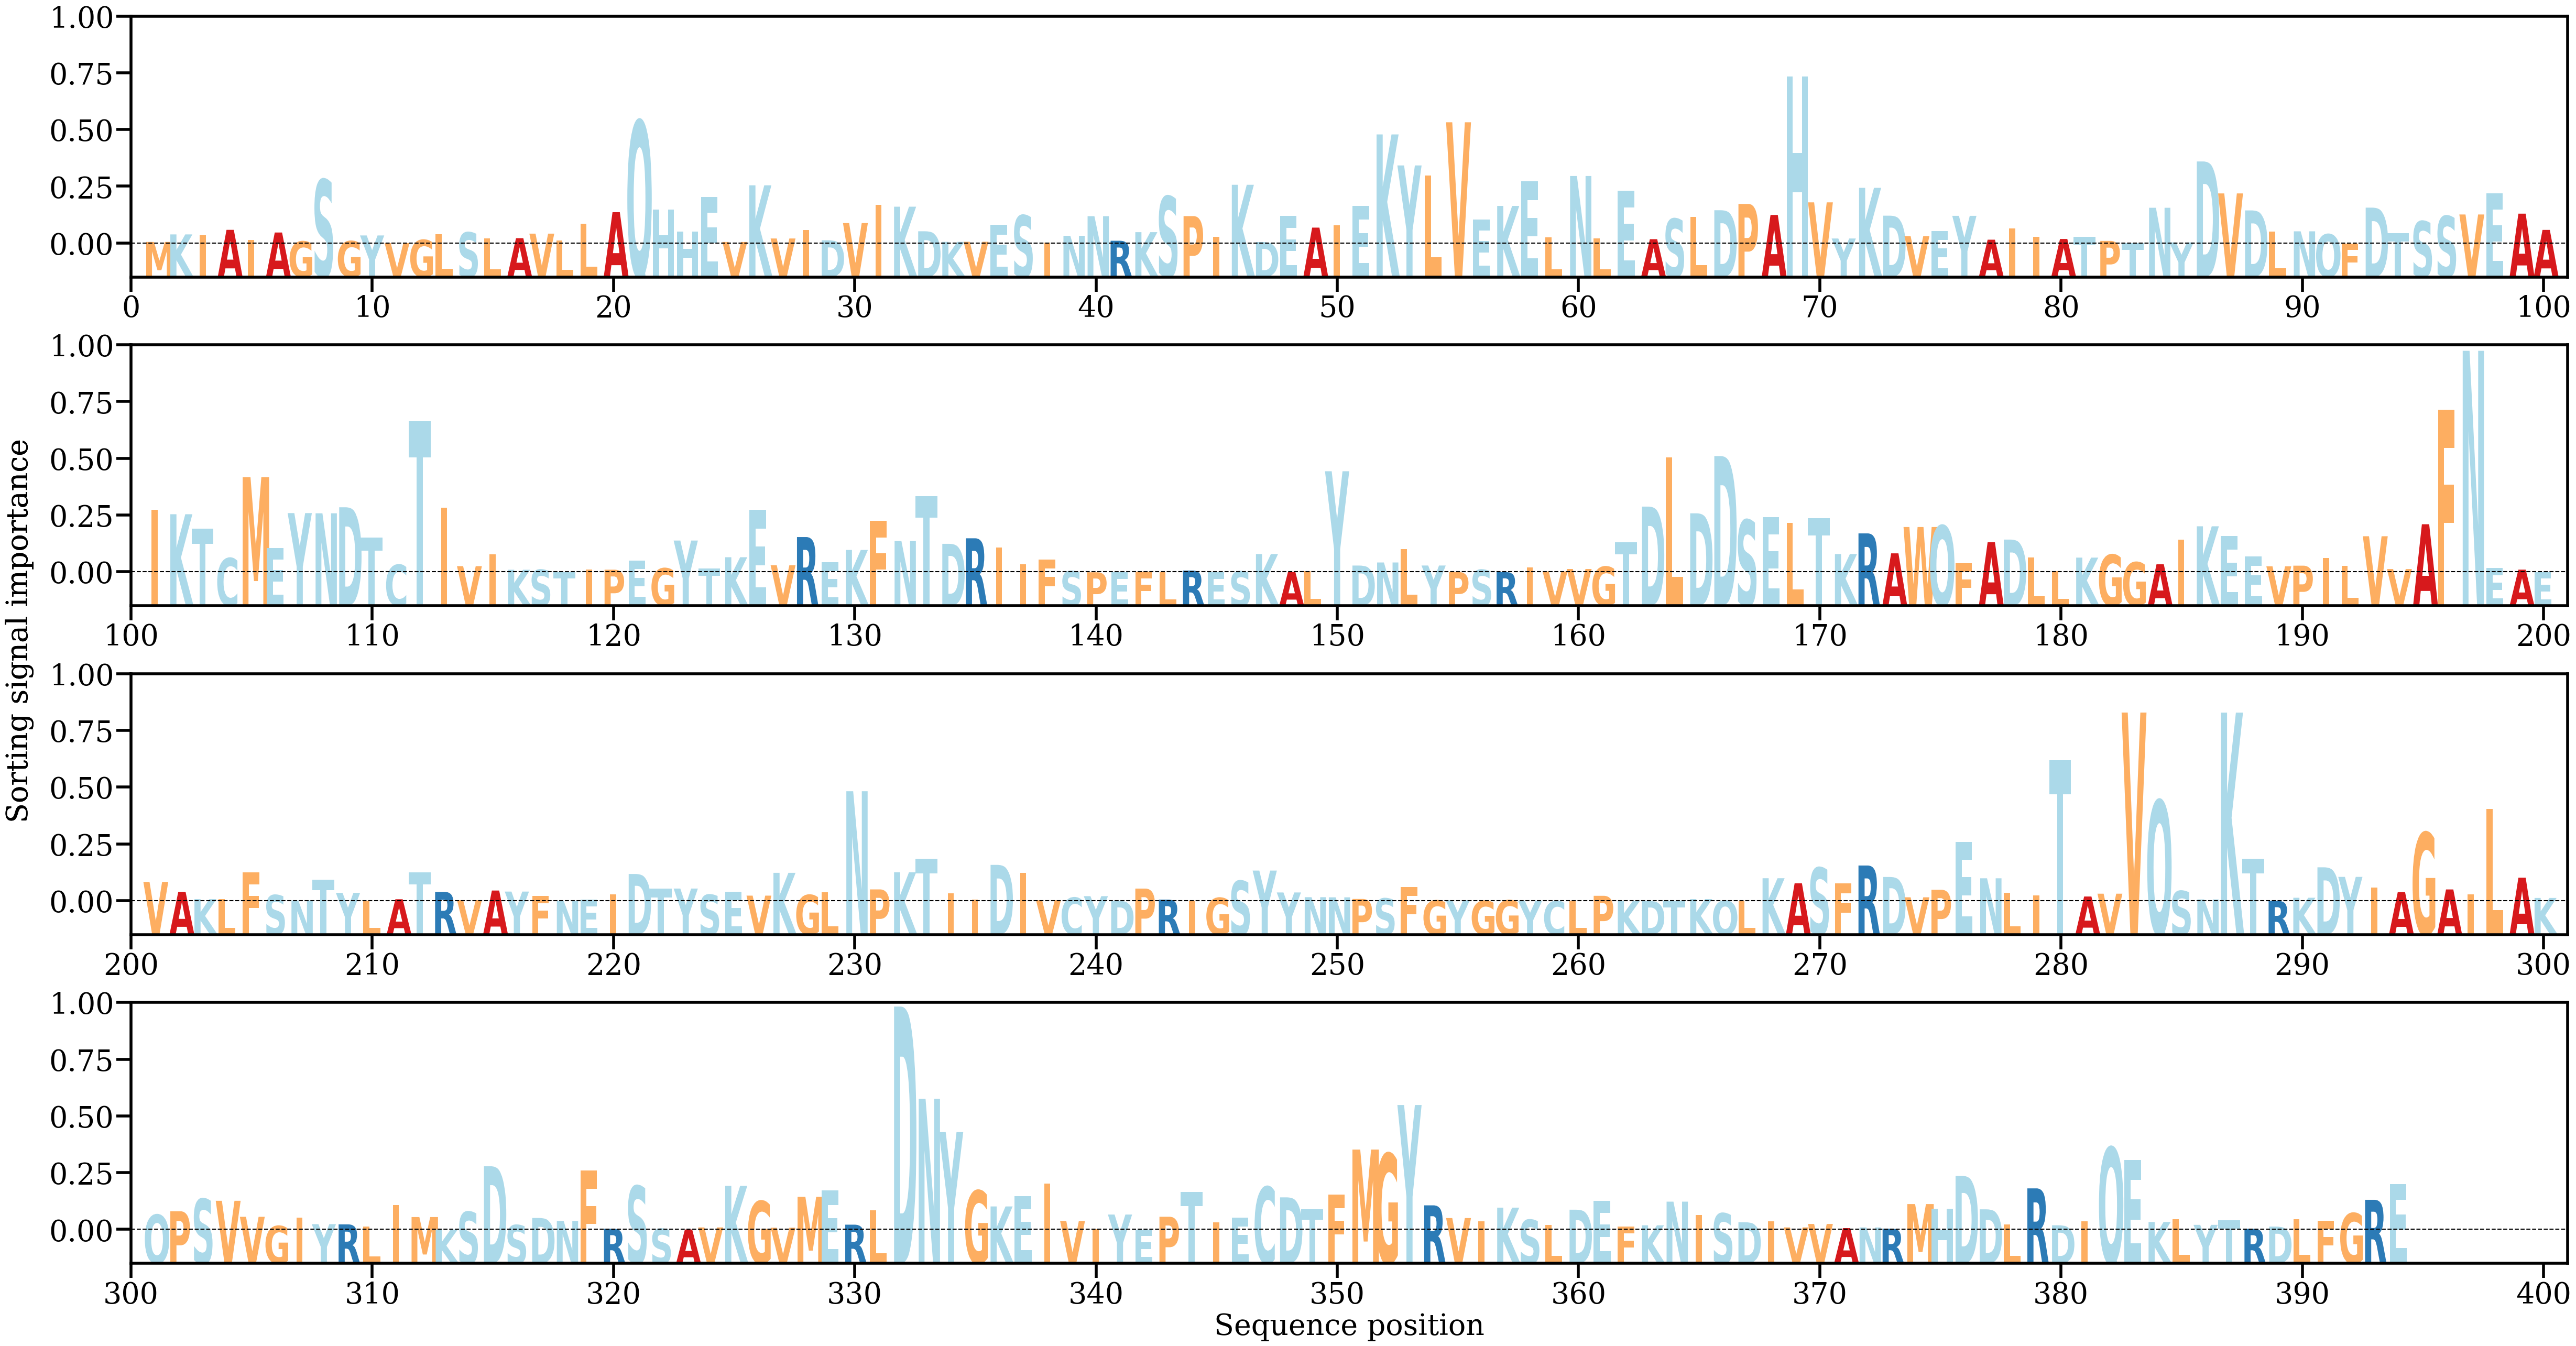

Values plotted in this chart, from the file beside it:
AA, Alpha
M, [0.00016926]
K, [0.00092834]
I, [0.00081794]
A, [0.00138779]
I, [0.00037193]
A, [0.001119]
G, [0.00022101]
S, [0.00644684]
G, [0.00025343]
Y, [0.00082255]
V, [5.0848274e-05]
G, [0.00037503]
L, [0.00092263]
S, [0.00113224]
L, [0.00054887]
A, [0.00054699]
V, [0.00100522]
L, [0.00029743]
L, [0.00198289]
A, [0.00316597]
Q, [0.01235753]
H, [0.00344544]
H, [0.00121167]
E, [0.00467465]
V, [0.00016599]
K, [0.00587089]
V, [0.00051756]
I, [0.00137662]
D, [0.00033557]
V, [0.00206883]
I, [0.00391353]
K, [0.00371775]
D, [0.00124391]
K, [0.0001759]
V, [0.00018741]
E, [0.00192097]
S, [0.00284603]
I, [0.0001231]
N, [0.00078778]
N, [0.00276231]
R, [0.00028835]
K, [0.00115338]
S, [0.00476562]
P, [0.00276951]
I, [0.00070687]
K, [0.00592342]
D, [0.00015628]
E, [0.00277355]
A, [0.00161184]
I, [0.00183845]
E, [0.00380986]
K, [0.01099562]
Y, [0.00787216]
L, [0.0068744]
V, [0.01221858]
E, [0.00245108]
K, [0.00379417]
E, [0.00628328]
L, [0.00065358]
N, [0.00681017]
... 334 more rows
